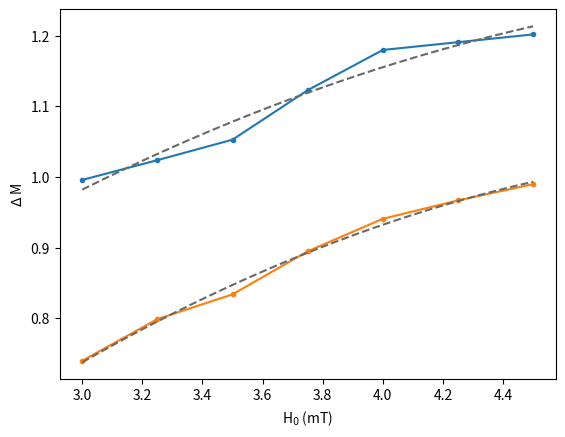

Recreate this plot in Python.
import numpy as np
import matplotlib.pyplot as plt
from scipy.optimize import curve_fit

def fit_func(x, a, b, c):
    # Curve fitting function
    return a * x**3 + b * x**2 + c*x # d=0 is implied

input = np.array([3.00,3.25,3.50,3.75,4.00,4.25,4.50])
input_ext = np.array([-4.5,-4.25,-4.0,-3.75,-3.5,-3.25,-3.0,-2.5,-2.0,-1.5,-1.0,-0.5,-0.1,0,0.1,0.5,1.0,1.5,2.0,2.5,3.0,3.25,3.50,3.75,4.0,4.25,4.5])
config1_ext = np.array([-1.202,-1.191,-1.180,-1.123,-1.053,-1.024,-0.996,-0.798,-0.628,-0.499,-0.283,-0.142,-0.029,0,0.029,0.142,0.283,0.499,0.628,0.798,0.996,1.024,1.053,1.123,1.180,1.191,1.202])
config1 = np.array([0.996,1.024,1.053,1.123,1.180,1.191,1.202])
config2 = np.array([0.740,0.799,0.834,0.895,0.941,0.967,0.990])

degree = 2
c1poly = np.polyfit(input,config1,degree)
params = curve_fit(fit_func,input_ext,config1_ext)
c1poly_ext = params[0]
c2poly = np.polyfit(input,config2,degree)

x = np.linspace(3,4.5,151)
x_ext = np.linspace(-4.5,4.5,901)
c1x = 0
c1x_ext = 0
c2x = 0
for i in range(0,degree+1):
    c1x += c1poly[i]*x**(degree-i)
    c1x_ext += c1poly_ext[i]*x_ext**(degree-i)
    c2x += c2poly[i]*x**(degree-i)

plt.plot(input,config1,'.-')
plt.plot(input,config2,'.-')
#plt.plot(input_ext,config1_ext,'.-')
plt.plot(x,c1x,'--',color='dimgray')
#plt.plot(x_ext,abs(c1x_ext))
plt.plot(x,c2x,'--',color='dimgray')
plt.xlabel(r'H$_0$ (mT)')
plt.ylabel(r'$\Delta$ M')
plt.show()

# np.save('./poly/c1poly.npy',c1poly_ext)
# np.save('./poly/c2poly.npy',c2poly)